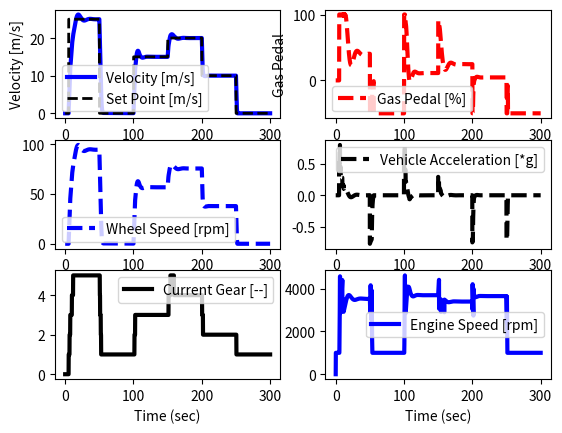

Recreate this plot in Python.
import numpy as np
import matplotlib.pyplot as plt
from scipy.integrate import odeint

#Simulation time step definition
tf        = 300                 #final time for simulation
nsteps    = 3001                 #number of time steps
delta_t   = tf / (nsteps - 1)   #length of each time step
ts        = np.linspace(0,tf,nsteps)

#Vehicle data
m     = 300                #mass in Kg
load  = 60.0               #total passenger weight in kg
rho   = 1.19               #air density in kg/m^3
A     = 0.7                #area in m^2
Cd    = 0.5                #coefficient of drag dimensionless
Fp    = 30                 #engine power plant force
Fb    = 50                 #brake power plant force
Crr   = 0.005              #rolling resistance factor
wh_rd = 0.265              #dynamic rolling radius in m
Igb_i = 0.2                #gearbox input inertias
Igb_o = 0.2                #gearbox output inertias
Fdr   = 4.71               #final drive ratio
Fef   = 0.9604             #final drive ratio efficiency
wh_inr= 0.4                #wheel inertia rear
wh_inf= 0.35               #wheel inertia front
mdamp = 0.35
vdamp = 0.15
gb    = np.array([1.0,3.65,2.15,1.45,1.0,0.83])
ge    = np.array([0.0,0.95,0.95,0.95,0.95,0.95])
ws    = 0.0

#engine data
eng_i   = 0.1
eng_spd = np.array([1000, 2000, 3000, 4000, 5000, 6000, 7000, 8000, 9000])
eng_trq = np.array([31.93184024, 43.84989124, 52.39157764, 58.77201955, 60.621201, 60.99103728, 59.97387807, 56.73770113, 50.7270955])
eng_brk = np.array([0, -1.619401501, -2.80112692, -3.588943867, -4.245457989, -4.639366462, -5.033274935, -5.252112976, -5.3834158])

#variables assign
vs        = np.zeros(nsteps)   #variable for actual vehicle speed
acc       = np.zeros(nsteps)
wh_sp     = np.zeros(nsteps)
wh_spt    = np.zeros(nsteps)
gb_op     = np.zeros(nsteps)
gb_opt    = np.zeros(nsteps)
gb_ip     = np.zeros(nsteps)
gb_ipt    = np.zeros(nsteps)
gb_rat    = np.zeros(nsteps)
gb_eff    = np.zeros(nsteps)
eng_sp    = np.zeros(nsteps)
eng_tq    = np.zeros(nsteps)
eng_re    = np.zeros(nsteps)
es        = np.zeros(nsteps)
ies       = np.zeros(nsteps)
sp_store  = np.zeros(nsteps)
act_ped   = np.zeros(nsteps)
test      = np.zeros(nsteps)
v0        = 0.0                #variable for initial velocity
eng_wmin  = 1000
eng_wmax  = 9000
eng_w     = eng_wmin
eng_t     = 0
vgear     = 0.0

#Drive cycle data
grade = 0                  #road grade factor

#vehicle plant model
def roadload(ws,t,whl_t,u):
    Iw    = ((m + load)*wh_rd**2) + wh_inf + wh_inr
    if u >= 0:
        dw_dt = 1/Iw * (whl_t - 0.5*rho*Cd*A*wh_rd**3*ws**2 - wh_rd*Crr*(m+load)*np.cos(grade)*ws - wh_rd*(m+load)*9.81*np.sin(grade))
    else:
        if v0 > 0.1:
            dw_dt = 1/Iw * (Fb*u*wh_rd - 0.5*rho*Cd*A*wh_rd**3*ws**2 - wh_rd*Crr*(m+load)*np.cos(grade)*ws - wh_rd*(m+load)*9.81*np.sin(grade))
        else:
            dw_dt = 1/Iw * (Fb*0*wh_rd - 0.5*rho*Cd*A*wh_rd**3*ws**2 - wh_rd*Crr*(m+load)*np.cos(grade)*ws - wh_rd*(m+load)*9.81*np.sin(grade))
    return dw_dt

#gear shift plant model & efficiency
def g_box(vgear):
    gvar = 0
    evar = 0
    if u > 0 or u < 0:
        gvar = 1
        evar = ge[gvar]
    else:
        gvar = 0
        evar = ge[gvar]
        
    if vgear > 0.2 and vgear <= 7.15111:
        gvar = 1
        evar = ge[gvar]

    elif vgear > 7.15111 and vgear <= 11.1736:
        gvar = 2
        evar = ge[gvar]

    elif vgear > 11.1736 and vgear <= 17.8778:
        gvar = 3
        evar = ge[gvar]

    elif vgear > 17.8778 and vgear <= 20.5594:
        gvar = 4
        evar = ge[gvar]

    elif vgear > 20.5594:
        gvar = 5
        evar = ge[gvar]

    return gvar, evar  

#engine wide open throttle torque table
def eng_wot(eng_w):

    if eng_w < 1000:
        eng_w = 1000
    if eng_w > 9000:
        eng_w = 9000
        
    for e in range (np.size(eng_spd)):
        esvar = eng_w - eng_spd[e]
        if esvar <= 1000:
            break
    if u > 0:
        etvar = eng_trq[e] + (eng_w - eng_spd[e]) * ((eng_trq[e] - eng_trq[e+1]) / (eng_spd[e] - eng_spd[e+1]))
    if u <= 0:
        etvar = eng_brk[e] + (eng_w - eng_spd[e]) * ((eng_brk[e] - eng_brk[e+1]) / (eng_spd[e] - eng_spd[e+1]))
    return etvar

def eng_dyn(eng_sp, t):        
    dw_dt = (vart / eng_i) + (Fc * wh_rd * Fef * Fdr * gear)
    return dw_dt

#Advanced cyber driver
step      = np.zeros(nsteps)   #assigning array for pedal position
#step[11:] = 75.0               #75% @ timestep 11
#step[40:] = -50                #-50% @ timestep 40 to simulate braking
ubias     = 0.0
kc        = 15.0
tauI      = 09.0
sum_int   = 0
sp        = 0
gear      = 1

#Simulation 
for i in range(nsteps - 1):
    if i == 5/delta_t:
        sp = 25
    if i == 50/delta_t:
        sp = 0
    if i == 100/delta_t:
        sp = 15
    if i == 150/delta_t:
        sp = 20
    if i == 200/delta_t:
        sp = 10
    if i == 250/delta_t:
        sp = 0
    sp_store[i+1] = sp
    error = sp - v0
    es[i+1] = error
    sum_int = sum_int + error * delta_t
    u = ubias + kc*error + tauI * sum_int
    ies[i+1] = sum_int
    step[i+1] = u

    if u >= 100.0:
        u = 100.0
        sum_int = sum_int - error * delta_t
    if u <= -50:
        u = -50
        sum_int = sum_int - error * delta_t

    if v0 < 0.1 and u < 0:
        act_ped[i+1] = -50
    else:
        act_ped[i+1] = u

    if u > 0:
        eng_tq[i+1]= eng_wot(eng_w) * act_ped[i+1]/100
    if u <= 0:
        eng_tq[i+1]= eng_wot(eng_w)

    gb_rat[i+1], gb_eff[i+1] = g_box(vgear)
    gear       = gb[int(gb_rat[i+1])]
    gb_ipt[i+1]  = eng_tq[i+1] #- Igb_i * (gb_ip[i] - gb_ip[i-1])/delta_t + vdamp * gb_ip[i] ** 2 + mdamp * gb_ip[i]
    gb_opt[i+1]  = gb_ipt[i+1] * gear * gb_eff[i+1] - Igb_o * (gb_op[i] - gb_op[i-1])/delta_t
    wh_spt[i+1]  = gb_opt[i+1] * Fdr * Fef - (wh_inf + wh_inr) * (wh_sp[i] - wh_sp[i-1])/delta_t
    whl_t      = wh_spt[i+1]
    wh_spd     = odeint(roadload, ws, [0,delta_t], args=(whl_t,u))
    ws         = wh_spd[-1]
    wh_sp[i+1]   = ws
    gb_op[i+1]   = wh_sp[i+1] * Fdr
    gb_ip[i+1]   = gb_op[i+1] * gear
    eng_sp[i+1]  = gb_ip[i+1] * 60 / (2 * np.pi)
    if eng_sp[i+1] < eng_wmin:
        eng_sp[i+1] = eng_wmin
    if eng_sp[i+1] > eng_wmax:
        eng_sp[i+1] = eng_wmax
    eng_w      = eng_sp[i+1]
    vs[i+1]    = wh_sp[i+1] * wh_rd
    v0         = vs[i+1]
    vgear      = vs[i+1]
    acc[i] = (vs[i+1] - vs[i]) / (delta_t * 9.81)
   
 
print(f'Top speed in kmph:{max(vs)*3.6: .2f}')

plt.figure()
plt.subplot(3,2,1)
plt.plot(ts,vs,'b-',linewidth=3)
plt.plot(ts,sp_store,'k--',linewidth=2)
plt.ylabel('Velocity [m/s]')
plt.legend(['Velocity [m/s]','Set Point [m/s]'],loc = 'best')

plt.subplot(3,2,2)
plt.plot(ts,act_ped,'r--',linewidth=3)
plt.ylabel('Gas Pedal')
plt.legend(['Gas Pedal [%]'], loc = 'best')
plt.xlabel('Time (sec)')
    
plt.subplot(3,2,3)
plt.plot(ts,wh_sp,'b--',linewidth=3)
plt.legend(['Wheel Speed [rpm]'], loc = 'best')
plt.xlabel('Time (sec)')

plt.subplot(3,2,4)
plt.plot(ts,acc,'k--',linewidth=3)
plt.legend(['Vehicle Acceleration [*g]'], loc = 'best')
plt.xlabel('Time (sec)')

plt.subplot(3,2,5)
plt.plot(ts,gb_rat,'k-',linewidth=3)
plt.legend(['Current Gear [--]'], loc = 'best')
plt.xlabel('Time (sec)')

plt.subplot(3,2,6)
plt.plot(ts, eng_sp, 'b-',linewidth=3)
plt.legend(['Engine Speed [rpm]'], loc = 'best')
plt.xlabel('Time (sec)')
plt.draw()
plt.show()
